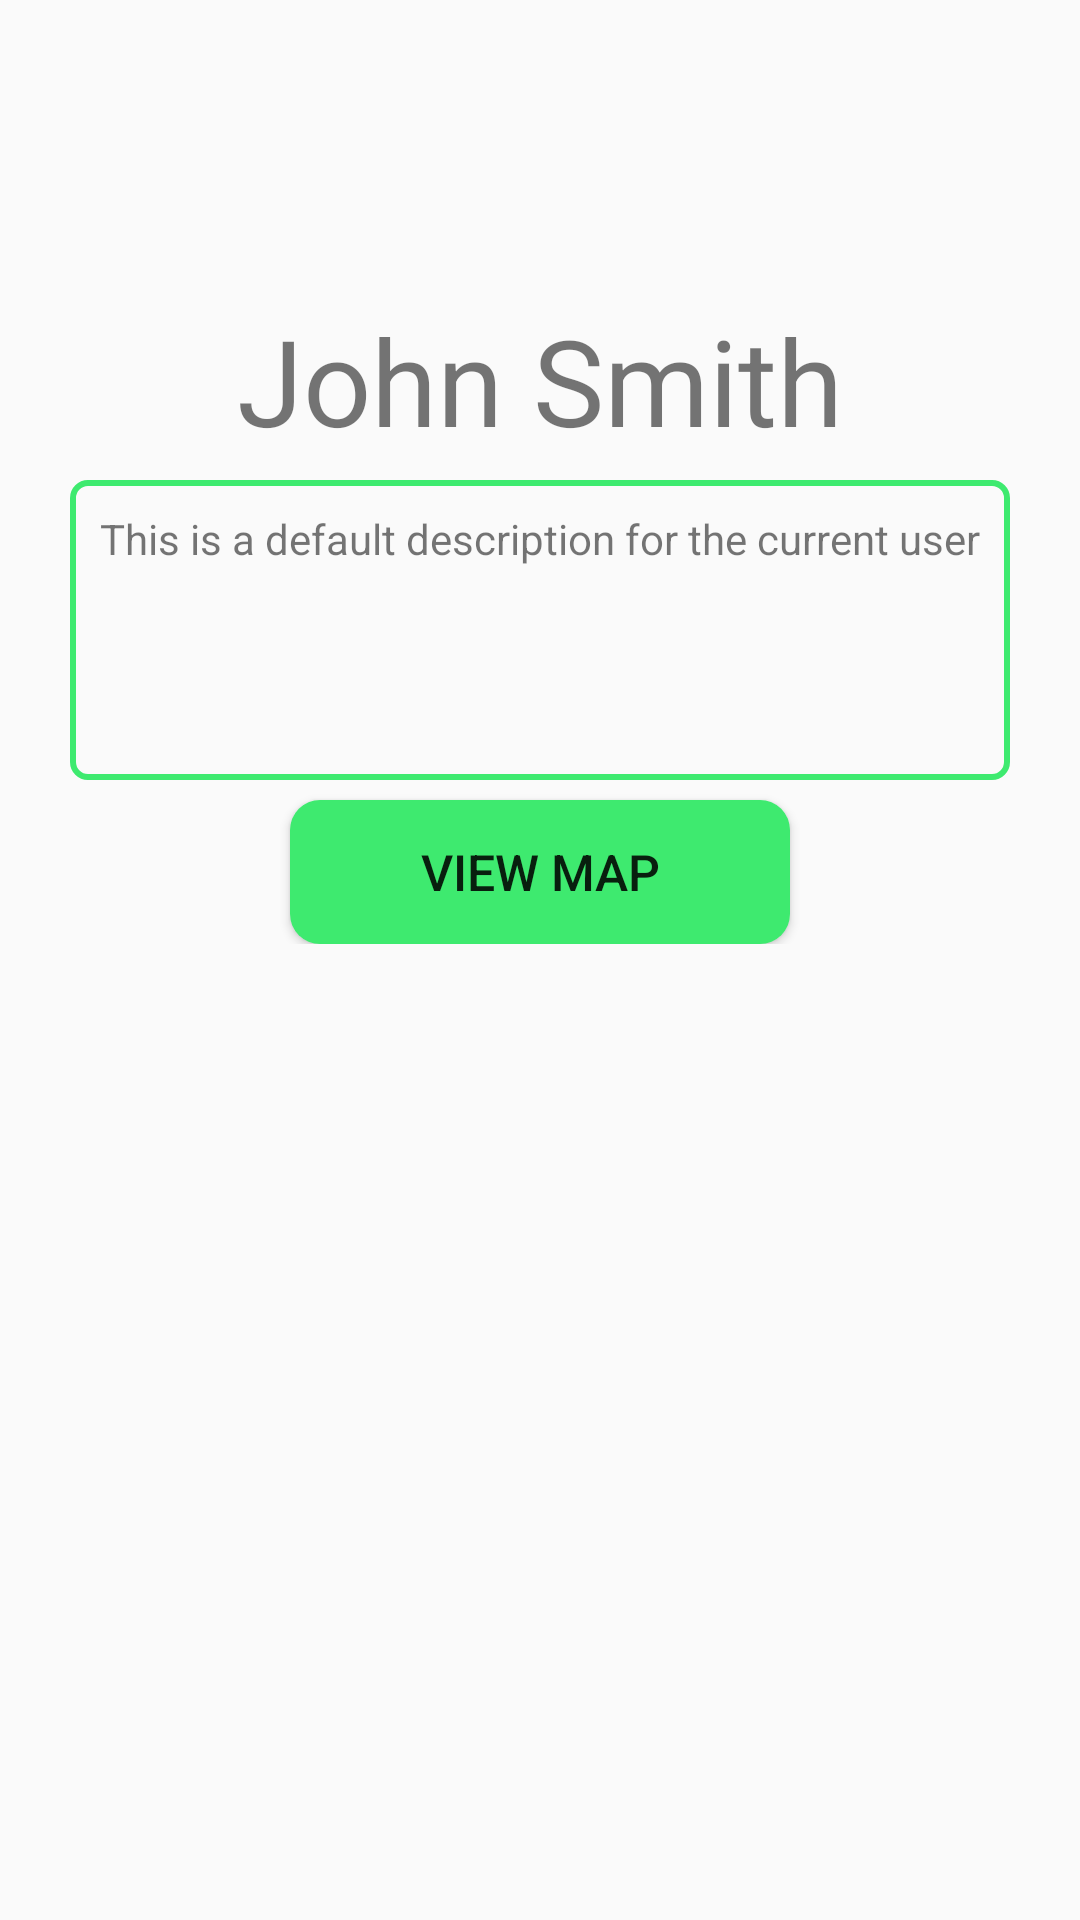

Produce the Android XML layout that renders to this screen, including the resource entries it uses.
<!-- AndroidManifest.xml: application theme Theme.NodeSocialAndroid -->
<!-- res/layout/activity_user_profile.xml -->
<?xml version="1.0" encoding="utf-8"?>
<RelativeLayout xmlns:android="http://schemas.android.com/apk/res/android"
    xmlns:app="http://schemas.android.com/apk/res-auto"
    xmlns:tools="http://schemas.android.com/tools"
    android:layout_width="match_parent"
    android:layout_height="match_parent"
    tools:context=".UserProfile">

    <RelativeLayout
        android:layout_width="match_parent"
        android:layout_height="wrap_content">

        <ImageView
            android:id="@+id/user_icon"
            android:layout_width="100dp"
            android:layout_height="wrap_content"
            android:src="@drawable/icons8_male_user_100"
            android:layout_centerHorizontal="true"
            android:paddingTop="100dp"
            android:contentDescription="generic male profile icon"
            />

        <TextView
            android:id="@+id/username"
            android:layout_width="wrap_content"
            android:layout_height="60dp"
            android:layout_below="@+id/user_icon"
            android:text="John Smith"
            android:layout_centerHorizontal="true"
            android:textSize="40sp"/>

        <TextView
            android:id="@+id/user_profile_description"
            android:layout_width="wrap_content"
            android:layout_height="100dp"
            android:layout_below="@id/username"
            android:background="@drawable/text_box_border"
            android:layout_centerHorizontal="true"
            android:padding="10dp"
            android:text="This is a default description for the current user"
            />

        <Button
            android:layout_width="500px"
            android:layout_height="wrap_content"
            android:id="@+id/goToUserMapBtn"
            android:layout_centerHorizontal="true"
            android:layout_marginTop="20px"
            android:background="@drawable/button_background"
            android:text="View Map"
            android:textSize="50px"
            android:layout_below="@+id/user_profile_description"/>

    </RelativeLayout>

</RelativeLayout>
<!-- resources referenced by this layout -->
<resources>
  <!-- drawable button_background (drawable) -->
  <?xml version="1.0" encoding="utf-8"?>
  <shape xmlns:android="http://schemas.android.com/apk/res/android">
      <corners android:radius="10dp"/>
      <solid android:color="@color/node_green"/>
  </shape>
  <!-- drawable text_box_border (drawable) -->
  <?xml version="1.0" encoding="utf-8"?>
  <shape xmlns:android="http://schemas.android.com/apk/res/android">
      <corners android:radius="5dp"/>
      <stroke android:color="@color/node_green" android:width="2dp"/>
  </shape>
  <style name="Theme.NodeSocialAndroid" parent="Theme.AppCompat.Light.DarkActionBar">
          
          <item name="colorPrimary">@color/node_green</item>
          <item name="colorPrimaryVariant">@color/node_green</item>
          <item name="colorOnPrimary">@color/white</item>
          
          <item name="colorSecondary">@color/teal_200</item>
          <item name="colorSecondaryVariant">@color/teal_700</item>
          <item name="colorOnSecondary">@color/black</item>
          
          <item name="android:statusBarColor">?attr/colorOnPrimary</item>
          <item name="android:windowLightStatusBar">true</item>
          
      </style>
  <color name="node_green">#3EEA6F</color>
  <color name="white">#FFFFFFFF</color>
  <color name="teal_200">#FF03DAC5</color>
  <color name="teal_700">#FF018786</color>
  <color name="black">#FF000000</color>
</resources>
